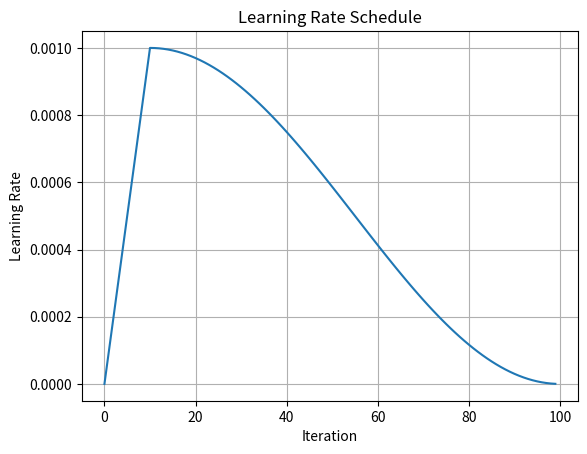

Generate this figure with matplotlib:
import math
import matplotlib.pyplot as plt

# 定义参数
init_lr = 0.001
total_iters = 100  # 总的训练迭代次数
warmup_iter = 10  # warmup阶段的迭代次数
lr_min = 0.00001    # 最小学习率
lr_max = 0.001     # 最大学习率

# 在创建学习率调度器时传入初始学习率和 warm-up 步数
def warmup_cosine(current_step, initial_lr, warmup_steps):
    if current_step < warmup_steps:
        # 在 warm-up 阶段使用线性学习率增加
        return initial_lr * (float(current_step) / float(max(1, warmup_steps)))
    else:
        # 在余弦退火阶段使用余弦退火函数
        progress = float(current_step - warmup_steps) / float(max(1, total_iters - warmup_steps))
        return initial_lr * 0.5 * (1.0 + math.cos(math.pi * progress))

# 在创建学习率调度器时传入初始学习率和 warm-up 步数

# 定义模拟学习率变化的函数
# # #
# def warmup_cosine(cur_iter):
#     if cur_iter < warmup_iter:
#         return cur_iter / warmup_iter
#     else:
#         return (lr_min + 0.5 * (lr_max - lr_min) * (1.0 + math.cos((cur_iter - warmup_iter) / (total_iters - warmup_iter) * math.pi))) / 0.1

# 计算每个迭代步骤的学习率
learning_rates = [warmup_cosine(iteration,init_lr, warmup_iter) for iteration in range(total_iters)]

# 绘制学习率变化图像
plt.plot(range(total_iters), learning_rates)
plt.xlabel('Iteration')
plt.ylabel('Learning Rate')
plt.title('Learning Rate Schedule')
plt.grid(True)
plt.show()
